5-way image classification set "railway_defect_dataset" from GitHub (DEMACARTI/Code_on_track); label vocabulary: broken, crack, damaged, normal, rust.

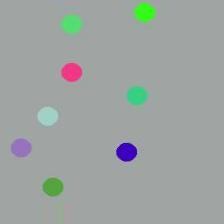
Label: rust

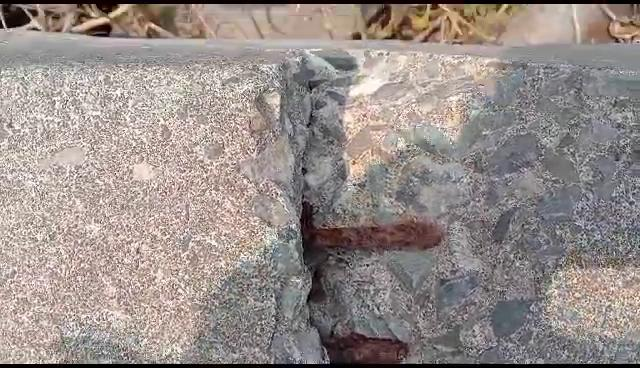
Label: damaged

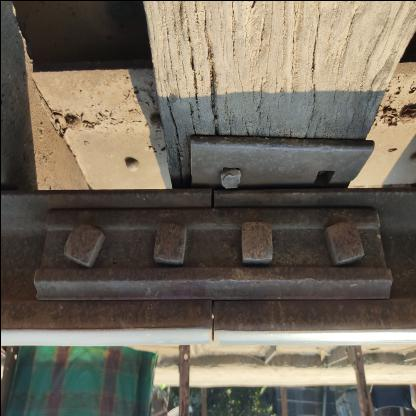
Label: damaged

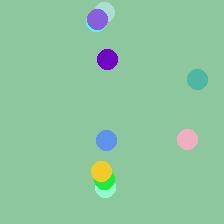
Label: crack

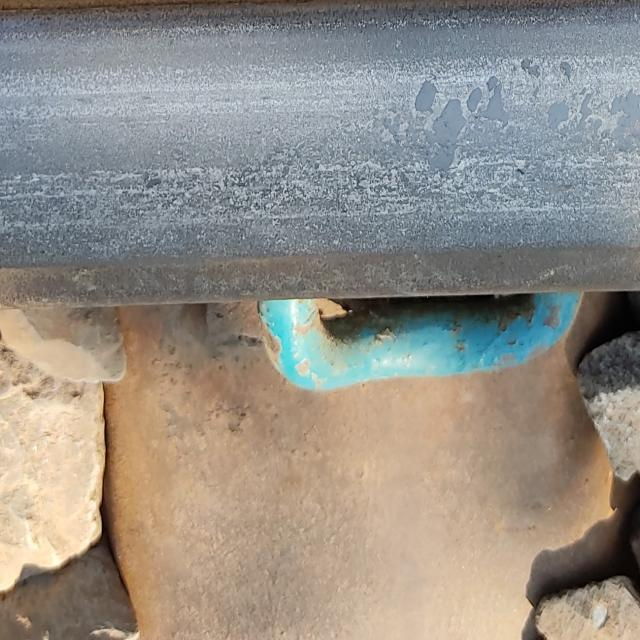
Label: normal

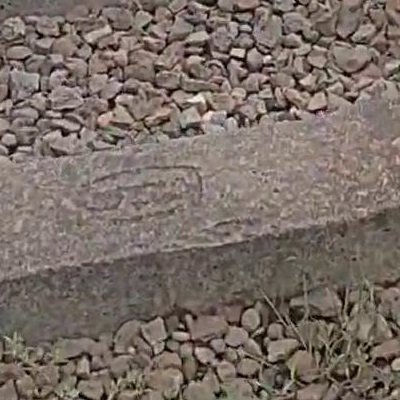
Label: normal
